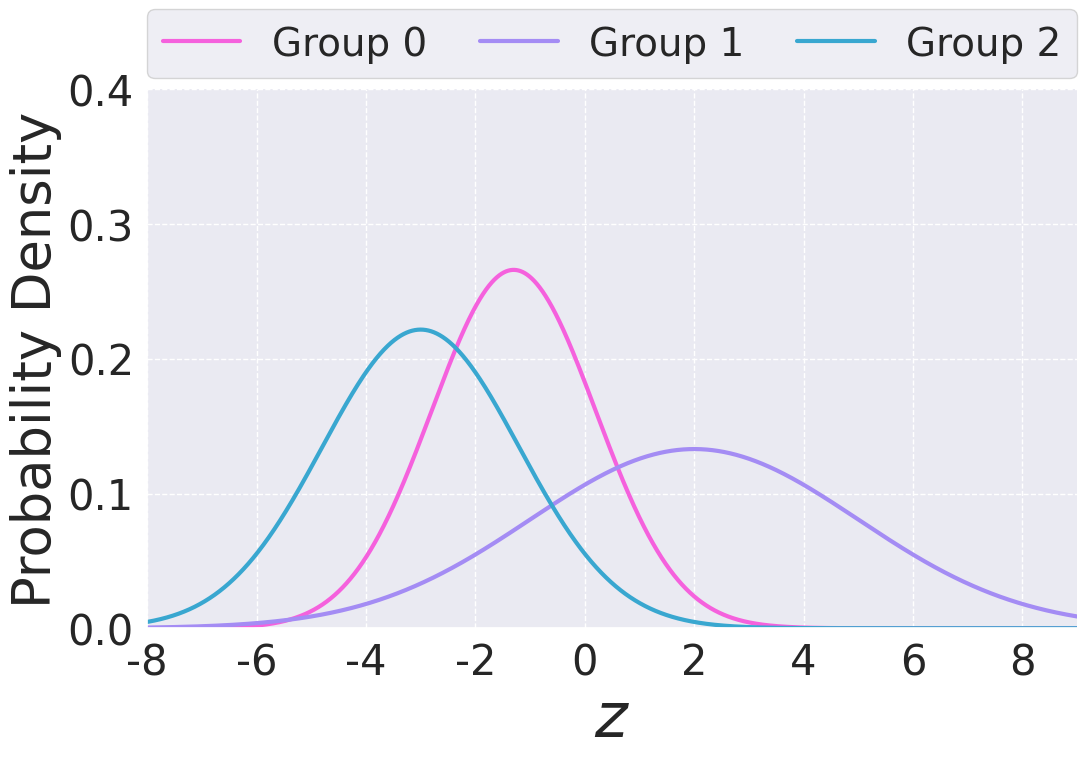

The script that saved this image: (Note: this script raises an exception after producing the figure.)
import sys, os
import numpy as np
from scipy.stats import norm

import seaborn as sns
import matplotlib.pyplot as plt
import matplotlib.ticker as plticker
from matplotlib.legend_handler import HandlerLine2D
from matplotlib import rc
# rc('font', **{'family':'serif','serif':['Times New Roman'], 'size':12})
# rc('text', usetex=True)

import seaborn as sns

# https://seaborn.pydata.org/tutorial/color_palettes.html
sns.set_theme()
sns.set_style("darkgrid") # darkgrid
colors = sns.color_palette("husl", 8) # , n_colors=10
colors.reverse()



plt.figure(figsize=(12,7))
ax = plt.subplot()

y_loc = .1
output_svg = 'data4paper/gauss_dist_unit_groups.pdf'

Mean = (-1.3, 2, -3) # -1.3
SD = (1.5, 3, 1.8)
for i in range(len(Mean)):
	x_axis = np.arange(-15+Mean[i], 15+Mean[i], 0.001)
	plt.plot(x_axis, norm.pdf(x_axis,Mean[i],SD[i]), color=colors[i], linewidth=3, label=f'Group {i}') # linestyle='dashed', 

# plt.plot(x_pos, np.zeros_like(x_pos) + val, 'o')
# plt.plot(x_neg, np.zeros_like(x_neg) + val, 'x')

# sns.set(font_scale=2)
# if x_range is not None:
# 	plt.xlim(x_range)

# bins = np.linspace(x_range[0], x_range[1], 100)

# if reversOrder:
# 	plt.hist(x_tp, bins, alpha=1, label='TP', color='red')
# 	plt.hist(x_fp, bins, alpha=1, label='FP', color='m')
# 	plt.hist(x_fn, bins, alpha=1, label='FN', color='c')
# 	plt.hist(x_tn, bins, alpha=1, label='TN', color='blue')
# else:
# 	plt.hist(x_tn, bins, alpha=1, label='TN', color='blue')
# 	plt.hist(x_fn, bins, alpha=1, label='FN', color='c')
# 	plt.hist(x_fp, bins, alpha=1, label='FP', color='m')
# 	plt.hist(x_tp, bins, alpha=1, label='TP', color='red')
# plt.axvline(neg_db, label='Neg/Pos Threshold', color='blue', linestyle='dashed', linewidth=3)
# # plt.axvline(pos_db, label='Positive threshold', color='red', linestyle='dashed', linewidth=3)

ax.spines['top'].set_visible(False)
ax.spines['right'].set_visible(False)

ax.grid(linestyle='--')

plt.ylabel('Probability Density', fontsize=38)
plt.xlabel(r'$z$', fontsize=45)
plt.xticks(fontsize=30)
plt.yticks(fontsize=30)

loc = plticker.MultipleLocator(base=y_loc) # this locator puts ticks at regular intervals
ax.yaxis.set_major_locator(loc)
plt.xlim([-8, 9])
plt.ylim([0, .4])
# if show_legend:
# plt.legend(loc=0,fontsize=28)
plt.legend(bbox_to_anchor=(0, 1.02, 1, 0.2), loc="lower left",
                mode="expand", borderaxespad=0, ncol=3, fontsize=28)

plt.savefig(output_svg, bbox_inches='tight', dpi=300)
plt.show()